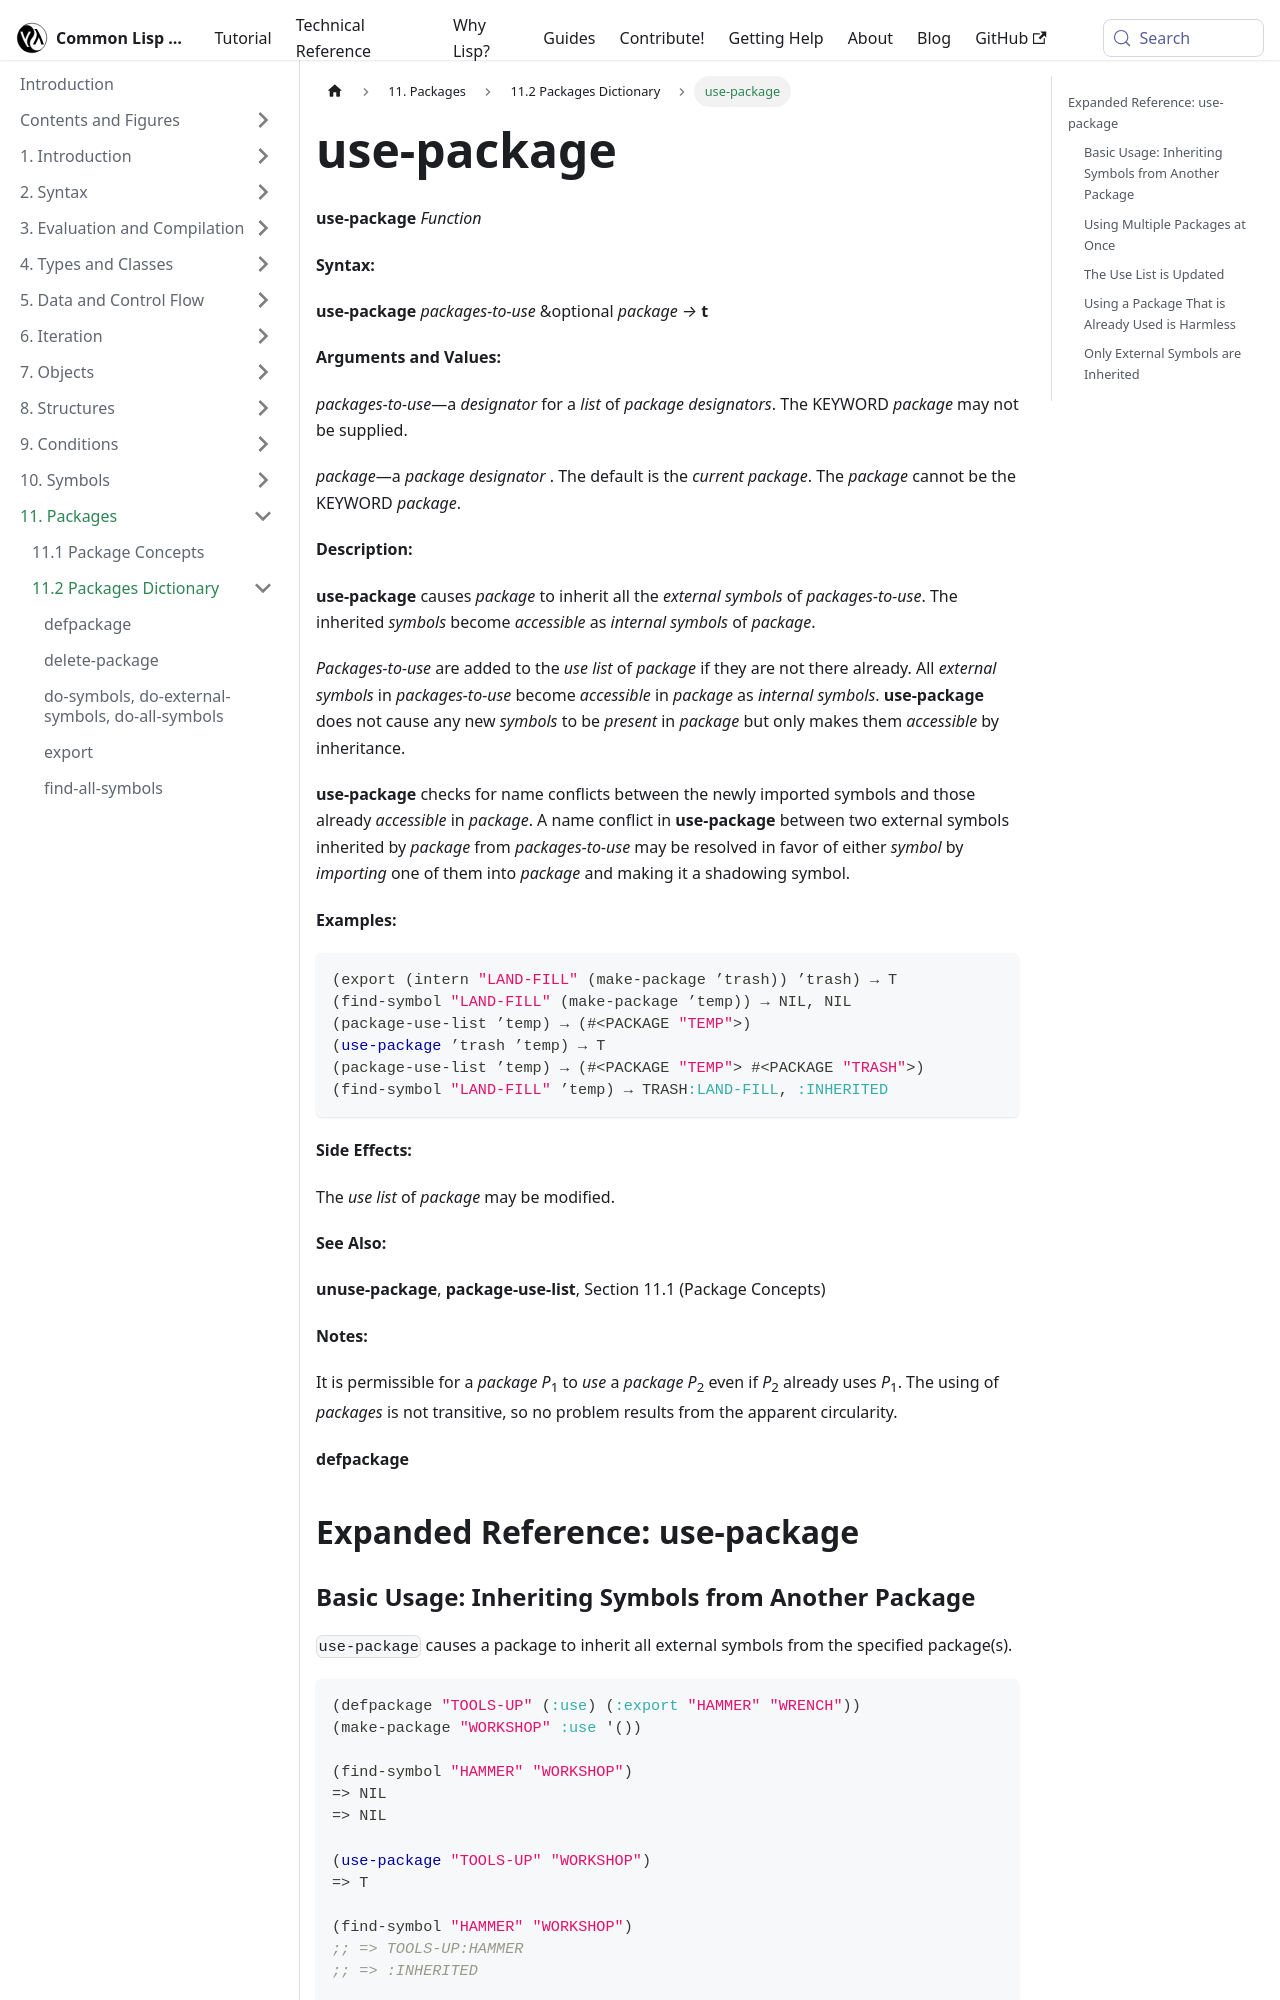

repository: lisp-docs/cl-language-reference · page: chap-11/bb-c-dictionary/use-package_function.html · generator: docusaurus

---
title: "use-package"
---

# use-package

import UsePackageFunction from './_use-package_function.md';

<UsePackageFunction />

## Expanded Reference: use-package

### Basic Usage: Inheriting Symbols from Another Package

`use-package` causes a package to inherit all external symbols from the specified package(s).

```lisp
(defpackage "TOOLS-UP" (:use) (:export "HAMMER" "WRENCH"))
(make-package "WORKSHOP" :use '())

(find-symbol "HAMMER" "WORKSHOP")
=> NIL
=> NIL

(use-package "TOOLS-UP" "WORKSHOP")
=> T

(find-symbol "HAMMER" "WORKSHOP")
;; => TOOLS-UP:HAMMER
;; => :INHERITED

(find-symbol "WRENCH" "WORKSHOP")
;; => TOOLS-UP:WRENCH
;; => :INHERITED
```
